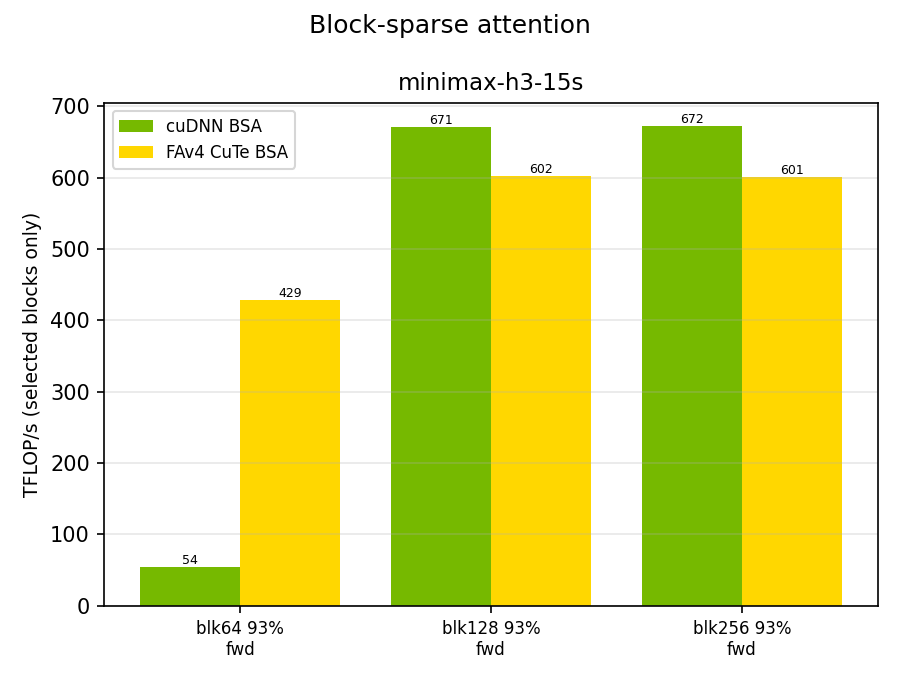

The file beside this chart, header and first rows:
case, arm, mask, direction, granularity, sparsity, ms, tflops
minimax-h3-15s, cudnn, frame_causal, fwd, 64, 0.938, 6.182, 53.8
minimax-h3-15s, fa4, frame_causal, fwd, 64, 0.938, 0.776, 428.7
minimax-h3-15s, cudnn, frame_causal, fwd, 128, 0.938, 0.495, 671.4
minimax-h3-15s, fa4, frame_causal, fwd, 128, 0.938, 0.553, 601.8
minimax-h3-15s, cudnn, frame_causal, fwd, 256, 0.938, 0.495, 672.0
minimax-h3-15s, fa4, frame_causal, fwd, 256, 0.938, 0.553, 601.1
